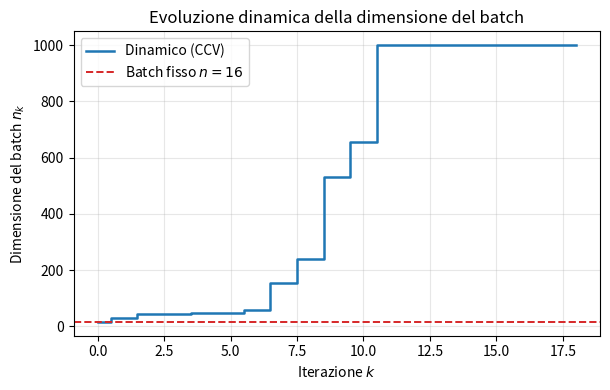
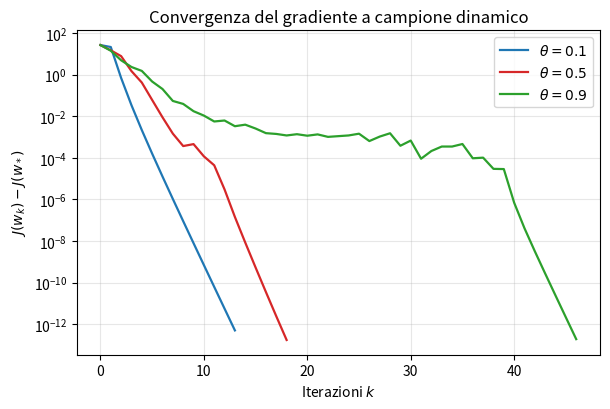

Source code (Python) for these figures, in order:
#!/usr/bin/env python3
# -*- coding: utf-8 -*-
"""
Simulazione autonoma: "Selezione Dinamica della Dimensione del Campione"
===========================================================================
Riproduce la FIGURA 5.3 della tesi: andamento della dimensione del batch
n_k (strategia dinamica basata sulla Condizione di Controllo della Varianza,
CCV) in funzione dell'iterazione k, confrontato con un batch fisso.

Parametri (IDENTICI a sim_exp.py usato per la tesi):
  - problema: regressione lineare (loss quadratica), N = 1000 esempi,
    m = 10 variabili, X ~ N(0, I)  ->  kappa ~ 1.4
  - punto iniziale: w0 = (2, ..., 2)
  - batch iniziale: n0 = 16
  - tolleranza CCV: theta = 0.5
  - max iterazioni: 250
  - passo: 1/L con line search di Armijo (backtracking)
  - arresto: ||grad J(w)|| < 1e-6
  - seed fisso per riproducibilita'

In output genera (nella cartella figure_sim/, per non sovrascrivere le
figure della tesi):
  - figure_sim/batch_size.png / .pdf   : n_k vs k (dinamico vs fisso)
  - figure_sim/convergenza.png / .pdf  : J(w_k)-J(w*) vs k (scala log),
    per theta in {0.1, 0.5, 0.9}   [compagno della Fig. 5.3, = Fig. 6.1]

Dipendenze: numpy, matplotlib
"""

import numpy as np
import matplotlib
matplotlib.use("Agg")
import matplotlib.pyplot as plt

# ----------------------------------------------------------------------
# PARAMETRI
# ----------------------------------------------------------------------
SEED     = 42
N        = 1000   # numero di esempi
m        = 10     # dimensionalita' dello spazio dei parametri
THETA    = 0.5    # tolleranza nella CCV
BATCH0   = 16     # dimensione iniziale del batch
MAX_ITER = 250    # budget di iterazioni
TOL      = 1e-6   # tolleranza per il criterio di arresto

rng = np.random.default_rng(SEED)

# ----------------------------------------------------------------------
# PROBLEMA: regressione lineare  J(w) = 1/(2N) sum_i (x_i^T w - y_i)^2
# ----------------------------------------------------------------------
X = rng.standard_normal((N, m))
w_true = rng.standard_normal(m)
y = X @ w_true + 0.1 * rng.standard_normal(N)

H = X.T @ X / N
L  = np.linalg.eigvalsh(H).max()          # costante di Lipschitz
lam = np.linalg.eigvalsh(H).min()         # convessita' forte
w_star = np.linalg.solve(X.T @ X, X.T @ y)
kappa = L / lam

def loss_i(w, i):
    return 0.5 * (X[i] @ w - y[i]) ** 2

def grad_i(w, i):
    return X[i] * (X[i] @ w - y[i])

def grad_full(w):
    return X.T @ (X @ w - y) / N

def J(w):
    return 0.5 * np.mean((X @ w - y) ** 2)

print(f"kappa = {kappa:.2f}   L = {L:.3f}   lambda = {lam:.3f}")


# ----------------------------------------------------------------------
# METODO DEL GRADIENTE A CAMPIONE DINAMICO (CCV + line search Armijo)
# ----------------------------------------------------------------------
def dynamic_gd(theta, batch0=BATCH0, max_iter=MAX_ITER, alpha=None,
               tol=TOL, seed=SEED):
    """Ritorna (w, batch_sizes) eseguendo il gradiente dinamico con CCV.

    Regola CCV (formula pratica della tesi, N >> n):
        se  ||V_hat||_1 / n  >  theta^2 * ||g||^2
        allora  n <- min( ceil(||V_hat||_1 / (theta^2 ||g||^2)) + 1, N )
    """
    r = np.random.default_rng(seed)
    w = np.full(m, 2.0)
    n = max(batch0, 2)
    if alpha is None:
        alpha = 1.0 / L
    batch_sizes = [n]

    for _ in range(max_iter):
        inds = r.choice(N, size=n, replace=False)
        grads = np.array([grad_i(w, i) for i in inds])
        g = grads.mean(axis=0)

        # --- CCV ---
        if n > 1:
            V_norm1 = np.var(grads, axis=0, ddof=1).sum()
            gg = g @ g
            if gg > 1e-16 and V_norm1 / n > theta ** 2 * gg:
                n = min(int(np.ceil(V_norm1 / (theta ** 2 * gg))) + 1, N)

        # --- line search di Armijo (backtracking) sul batch corrente ---
        step = alpha
        Jc = np.mean([loss_i(w, i) for i in inds])
        gd = -(g @ g)
        if g @ g > 1e-16:
            for _ in range(30):
                w_new = w + step * (-g)
                if np.mean([loss_i(w_new, i) for i in inds]) <= Jc + 1e-4 * step * gd:
                    break
                step *= 0.5
            w = w + step * (-g)
        else:
            w = w + step * (-g)

        batch_sizes.append(n)
        if np.linalg.norm(grad_full(w)) < tol:
            break
    return w, batch_sizes


# ----------------------------------------------------------------------
# FIGURA 5.3: n_k vs k  (dinamico vs batch fisso)
# ----------------------------------------------------------------------
import os
os.makedirs("figure_sim", exist_ok=True)

w, sizes = dynamic_gd(THETA)

ks = np.arange(len(sizes))
fig, ax = plt.subplots(figsize=(6.2, 4.0))
ax.step(ks, sizes, where="mid", color="#1f77b4", lw=1.8,
        label="Dinamico (CCV)")
ax.axhline(BATCH0, color="#d62728", ls="--", lw=1.4,
           label=f"Batch fisso $n={BATCH0}$")
ax.set_xlabel(r"Iterazione $k$")
ax.set_ylabel(r"Dimensione del batch $n_k$")
ax.set_title("Evoluzione dinamica della dimensione del batch")
ax.grid(True, alpha=0.3)
ax.legend()
fig.tight_layout()
fig.savefig("figure_sim/batch_size.pdf")
fig.savefig("figure_sim/batch_size.png", dpi=150)
plt.close(fig)
print(f"Figura 5.3 salvata in figure_sim/batch_size.pdf  "
      f"({len(sizes)} iterazioni, batch finale = {sizes[-1]})")


# ----------------------------------------------------------------------
# FIGURA COMPAGNA (Fig. 6.1): convergenza per theta in {0.1, 0.5, 0.9}
# ----------------------------------------------------------------------
fig, ax = plt.subplots(figsize=(6.2, 4.2))
for th, col in zip((0.1, 0.5, 0.9), ("#1f77b4", "#d62728", "#2ca02c")):
    w = np.full(m, 2.0)
    n = BATCH0
    hist = [J(w) - J(w_star)]
    for _ in range(MAX_ITER):
        inds = rng.choice(N, size=n, replace=False)
        g = np.mean([grad_i(w, i) for i in inds], axis=0)
        if n > 1:
            V = np.var([grad_i(w, i) for i in inds], axis=0, ddof=1).sum()
            gg = g @ g
            if gg > 1e-16 and V / n > th ** 2 * gg:
                n = min(int(np.ceil(V / (th ** 2 * gg))) + 1, N)
        step = 1.0 / L
        Jc = np.mean([loss_i(w, i) for i in inds])
        gd = -(g @ g)
        for _ in range(30):
            wn = w - step * g
            if np.mean([loss_i(wn, i) for i in inds]) <= Jc + 1e-4 * step * gd:
                break
            step *= 0.5
        w = wn
        hist.append(J(w) - J(w_star))
        if np.linalg.norm(grad_full(w)) < TOL:
            break
    hist = np.maximum(np.asarray(hist), 1e-14)
    ax.semilogy(range(len(hist)), hist, label=rf"$\theta={th}$", color=col,
                lw=1.6)

ax.set_xlabel(r"Iterazioni $k$")
ax.set_ylabel(r"$J(w_k) - J(w_*)$")
ax.set_title("Convergenza del gradiente a campione dinamico")
ax.grid(True, which="both", alpha=0.3)
ax.legend()
fig.tight_layout()
fig.savefig("figure_sim/convergenza.pdf")
fig.savefig("figure_sim/convergenza.png", dpi=150)
plt.close(fig)
print("Figura compagnona (convergenza) salvata in figure_sim/convergenza.pdf")
print("FATTO")
